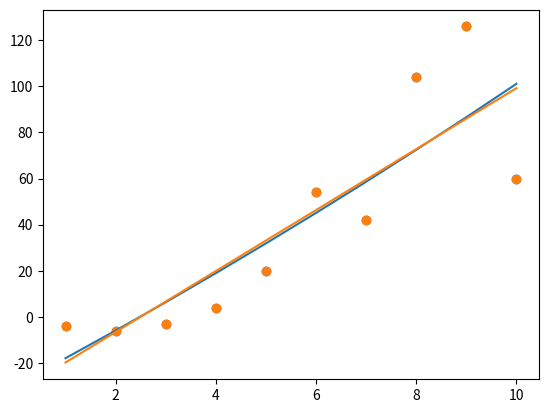

Here is the Python script that generated this plot:
import numpy as np
from numpy.linalg import * 
import matplotlib.pyplot as plt
from random import *

n=10
x = [i for i in range(1,n+1)]
y = [i*i+randint(-5,5)*i for i in range(1,n+1)]
z = [i+randint(-3,3) for i in x]

def reg(x,y,A):
	plt.scatter(x, y)

	
	b = np.matrix([y]).transpose()
	normal = inv(A.transpose()*A)*A.transpose()*b

	print("\nData points:")
	for i in range(0,len(x)):
		print("(%d,%d)" % (x[i],y[i]), sep=' ',end='',flush=True)

	return normal

def linReg(x, y):
	ones = [1] * len(x)
	A = np.matrix([x,ones]).transpose()

	normal = reg(x,y,A)
	m = normal[0,0]
	b = normal[1,0]
	fit = [m*i+b for i in x]

	print("\n \nBest fit:")
	print("y = %.2fx + %.2f \n" % (m,b))	

	plt.plot(x,fit)

def quadReg(x,y):
	ones = [1] * len(x)
	A = np.matrix([np.multiply(x,x),x,ones]).transpose()

	normal = reg(x,y,A)
	a = normal[0,0]
	b = normal[1,0]
	c = normal[2,0]
	fit = [a*i*i + b*i + c for i in x]

	print("\n \nBest fit:")
	print("y = %.2fx^2 + %.2fx + %.2f \n" % (a,b,c))

	plt.plot(x,fit)

quadReg(x,y)
linReg(x,y)
plt.show()